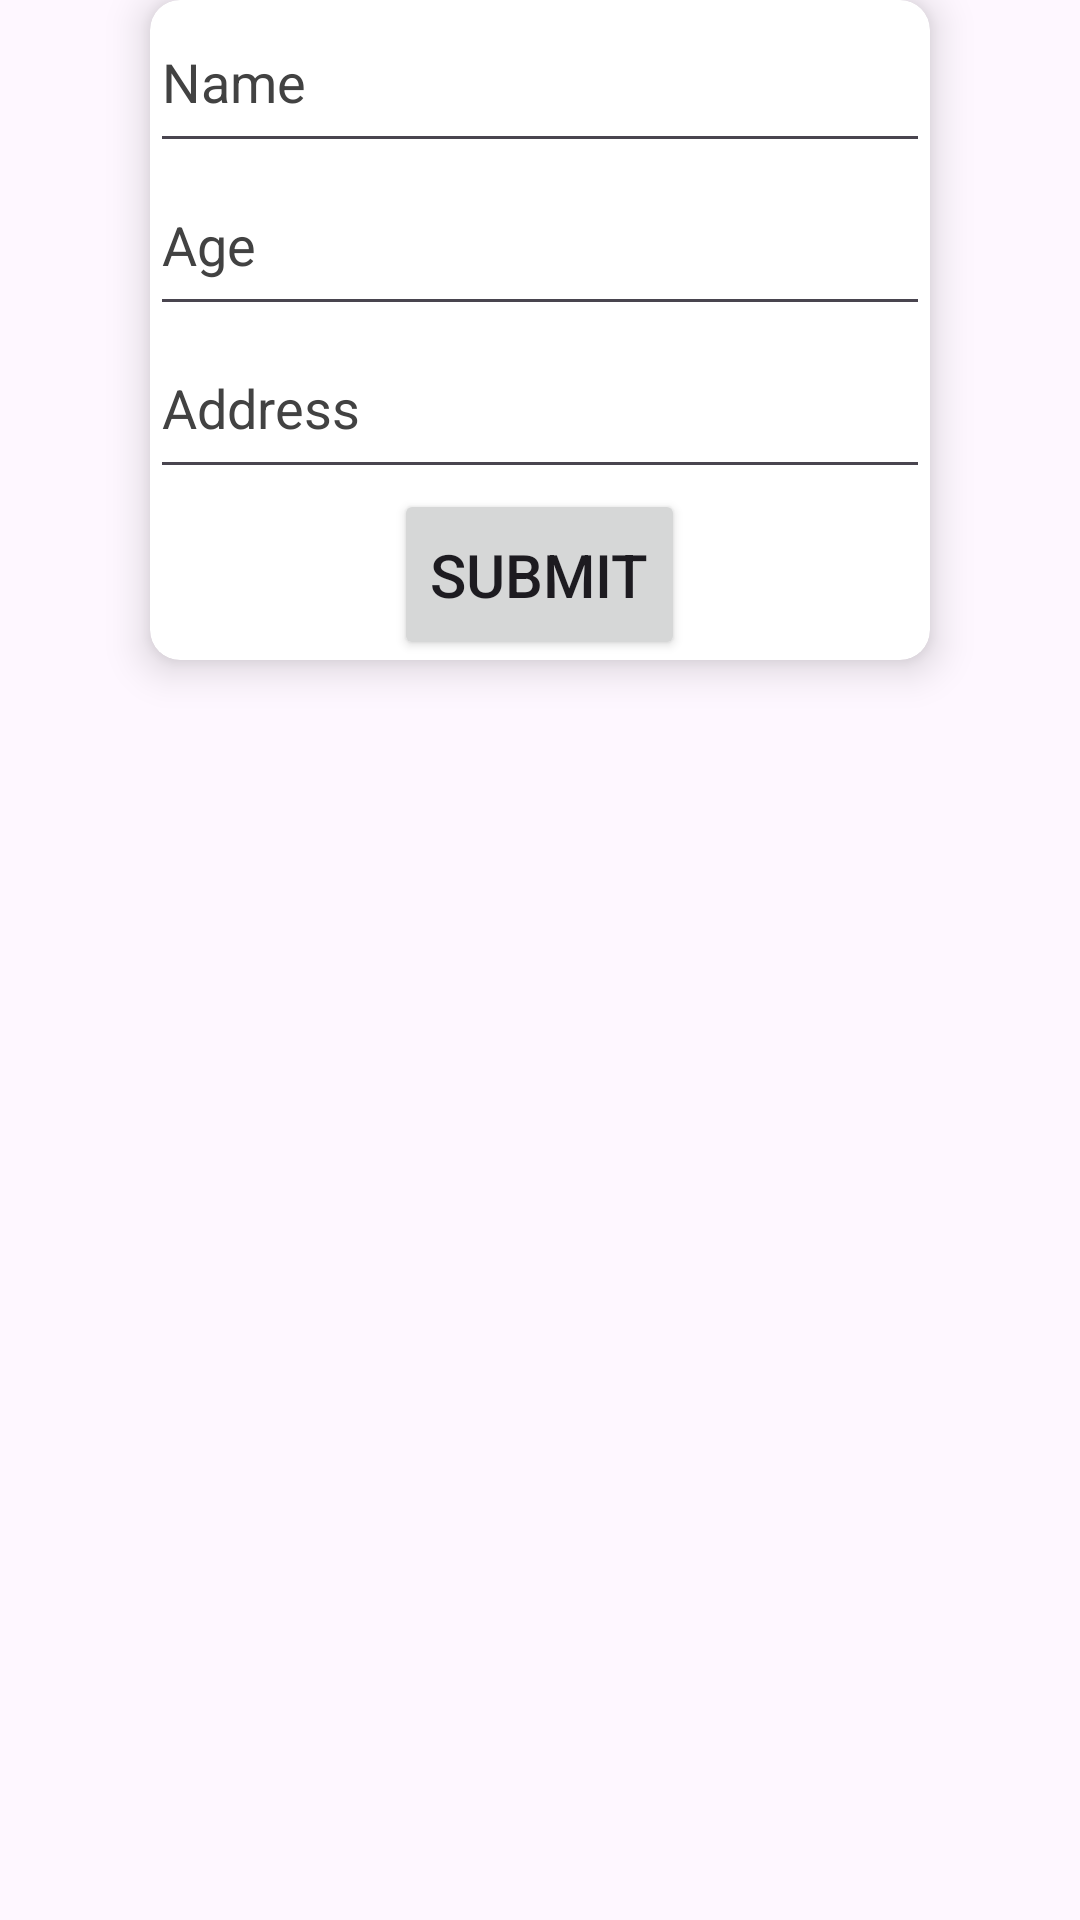

Produce the Android XML layout that renders to this screen, including the resource entries it uses.
<!-- AndroidManifest.xml: application theme Theme.Falu -->
<!-- res/layout/activity_main.xml -->
<?xml version="1.0" encoding="utf-8"?>
<LinearLayout xmlns:android="http://schemas.android.com/apk/res/android"
    xmlns:app="http://schemas.android.com/apk/res-auto"
    xmlns:tools="http://schemas.android.com/tools"
    android:id="@+id/main"
    android:layout_width="match_parent"
    android:layout_height="match_parent"
    android:orientation="vertical"
    tools:context=".MainActivity">

    <androidx.cardview.widget.CardView
        android:layout_width="wrap_content"
        android:layout_height="wrap_content"
        android:layout_gravity="center_horizontal"
        android:layout_marginHorizontal="50dp"
        app:cardCornerRadius="10dp"
        app:cardElevation="8dp">

        <LinearLayout
            android:layout_width="match_parent"
            android:layout_height="wrap_content"
            android:minWidth="488dp"
            android:orientation="vertical">

            <EditText
                android:id="@+id/nameEditText"
                android:layout_width="match_parent"
                android:layout_height="wrap_content"
                android:hint="@string/name_hint"
                android:inputType="textPersonName"
                android:paddingVertical="15dp"
                android:textColorHint="@color/hint" />

            <EditText
                android:id="@+id/ageEditText"
                android:layout_width="match_parent"
                android:layout_height="wrap_content"
                android:hint="@string/age_hint"
                android:inputType="number"
                android:paddingVertical="15dp"
                android:textColorHint="@color/hint" />

            <EditText
                android:id="@+id/addressEditText"
                android:layout_width="match_parent"
                android:layout_height="wrap_content"
                android:hint="@string/address_hint"
                android:inputType="textPostalAddress"
                android:paddingVertical="15dp"
                android:textColorHint="@color/hint" />

            <Button
                android:id="@+id/submitButton"
                android:layout_width="wrap_content"
                android:layout_height="wrap_content"
                android:layout_gravity="center_horizontal"
                android:paddingVertical="15dp"
                android:text="@string/submit_button_text"
                android:textSize="20sp" />
        </LinearLayout>
    </androidx.cardview.widget.CardView>

    <ListView
        android:layout_width="match_parent"
        android:layout_height="wrap_content"
        android:layout_gravity="center_horizontal"
        android:id="@+id/listView"/>


</LinearLayout>
<!-- resources referenced by this layout -->
<resources>
  <color name="hint">#424242</color>
  <string name="address_hint">Address</string>
  <string name="age_hint">Age</string>
  <string name="name_hint">Name</string>
  <string name="submit_button_text">Submit</string>
  <style name="Theme.Falu" parent="Base.Theme.Falu" />
  <style name="Base.Theme.Falu" parent="Theme.Material3.DayNight.NoActionBar">
          
          
      </style>
</resources>
